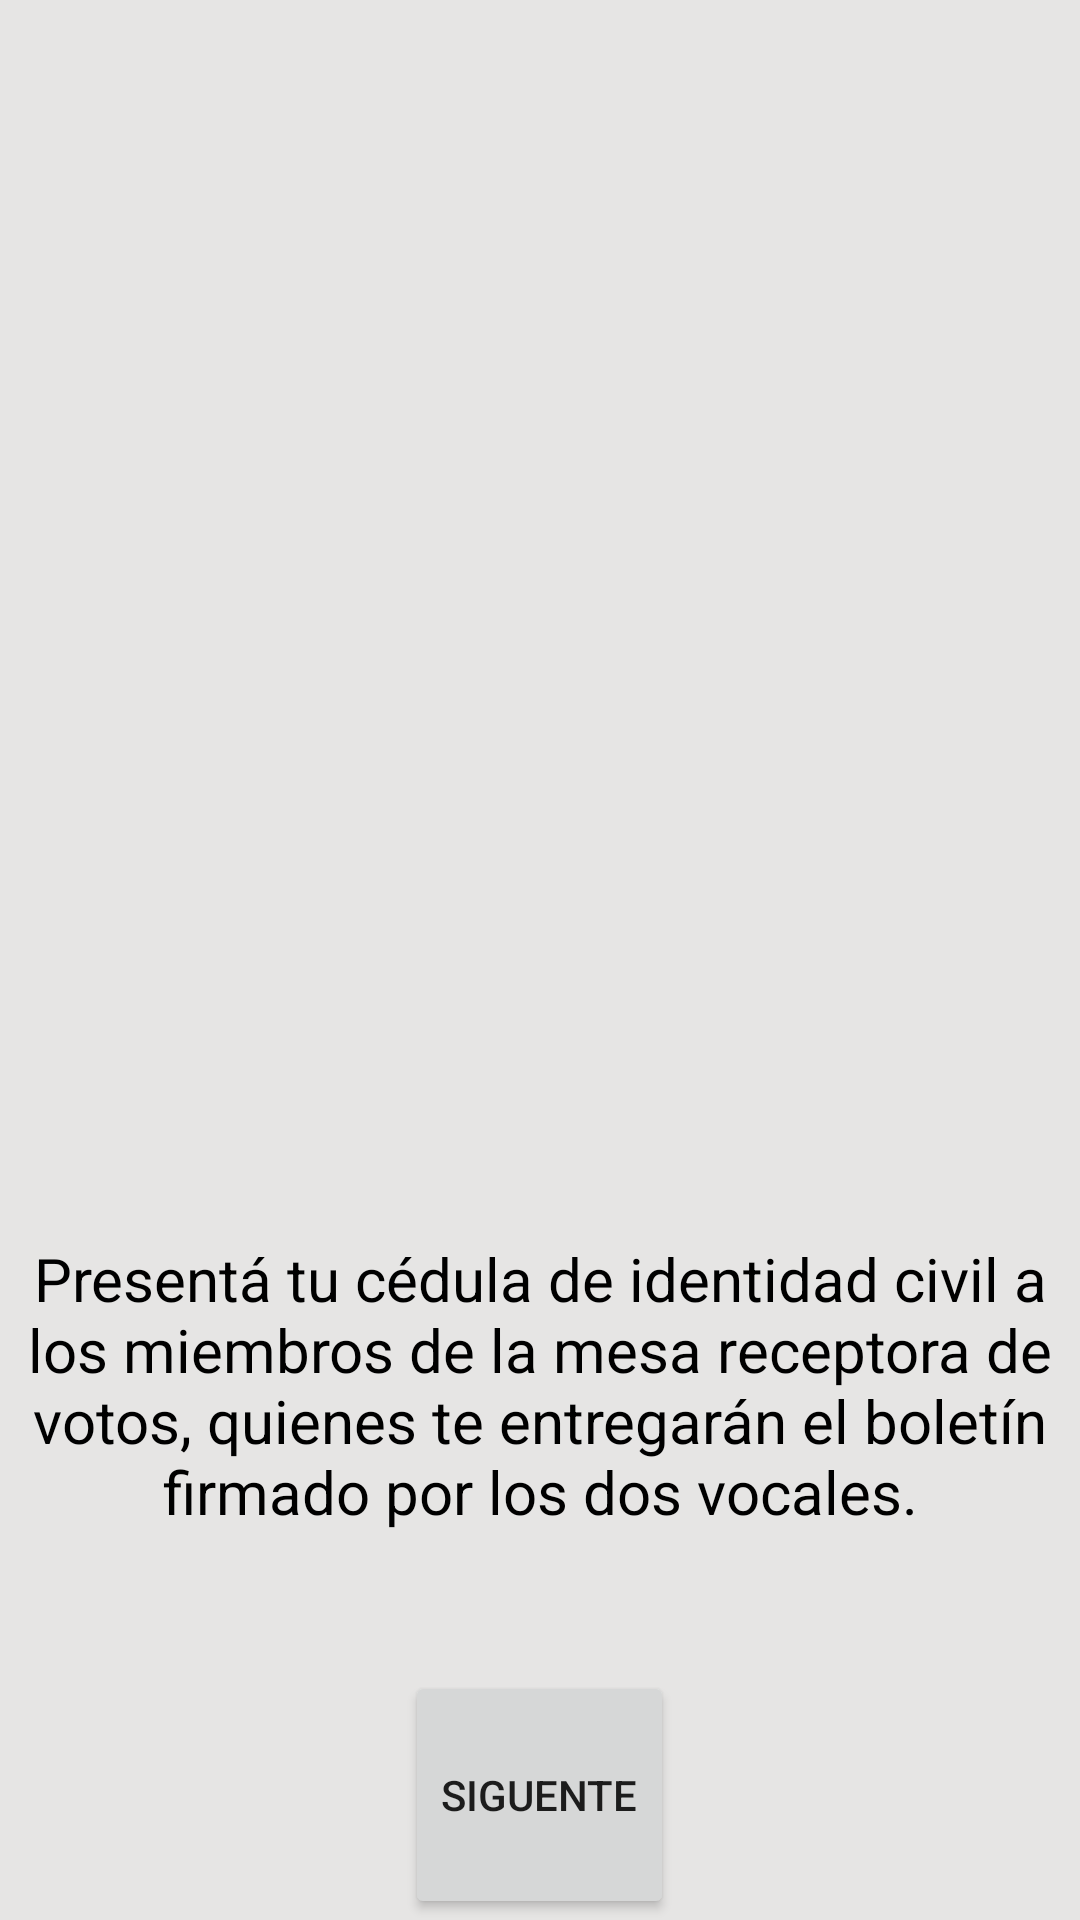

Android layout source for this screen:
<!-- AndroidManifest.xml: application theme NoActionBar -->
<!-- res/layout/activity_ventana2.xml -->
<?xml version="1.0" encoding="utf-8"?>
<LinearLayout xmlns:android="http://schemas.android.com/apk/res/android"
    xmlns:app="http://schemas.android.com/apk/res-auto"
    xmlns:tools="http://schemas.android.com/tools"
    android:layout_width="match_parent"
    android:layout_height="match_parent"
    android:background="@color/fondo"
    android:orientation="vertical"
    tools:context=".ventana2">
    <ImageView
        android:layout_width="wrap_content"
        android:src="@drawable/boleta_troquel"
        android:layout_height="0dp"
        android:layout_weight="2"></ImageView>
    <TextView
        android:id="@+id/textView"
        android:layout_width="wrap_content"
        android:layout_height="0dp"
        android:layout_weight=".7"
        android:textAlignment="center"
        android:text="Presentá tu cédula de identidad civil a los miembros de la mesa receptora de votos, quienes te entregarán el boletín firmado por los dos vocales."
        android:textSize="20sp"
        android:textColor="@color/black"
        android:layout_gravity="center" />

    <Button
        android:id="@+id/button_sig_v2"
        android:layout_width="wrap_content"
        android:layout_height="0dp"
        android:layout_weight="0.4"
        android:text="Siguente"
        android:layout_gravity="center"/>

</LinearLayout>
<!-- resources referenced by this layout -->
<resources>
  <color name="black">#FF000000</color>
  <color name="fondo">#e6e5e4</color>
  <style name="NoActionBar" parent="Theme.Votos2021">
          <item name="android:windowActivityTransitions">false</item>
          <item name="windowActionBar">false</item>
          <item name="windowNoTitle">true</item>
      </style>
  <style name="Theme.Votos2021" parent="Theme.MaterialComponents.DayNight.DarkActionBar">
          
  
  
          <item name="colorPrimary">@color/azul</item>
          <item name="colorPrimaryVariant">@color/azul_ligh</item>
          <item name="colorOnPrimary">@color/white</item>
          
          <item name="colorSecondary">@color/teal_200</item>
          <item name="colorSecondaryVariant">@color/teal_700</item>
          <item name="colorOnSecondary">@color/black</item>
          
          <item name="android:statusBarColor" tools:targetApi="l">?attr/colorPrimaryVariant</item>
          <item name="backgroundColor">@color/white</item>
          
      </style>
  <color name="azul">#337ab7</color>
  <color name="azul_ligh">#578FBF</color>
  <color name="white">#FFFFFFFF</color>
  <color name="teal_200">#FF03DAC5</color>
  <color name="teal_700">#FF018786</color>
</resources>
